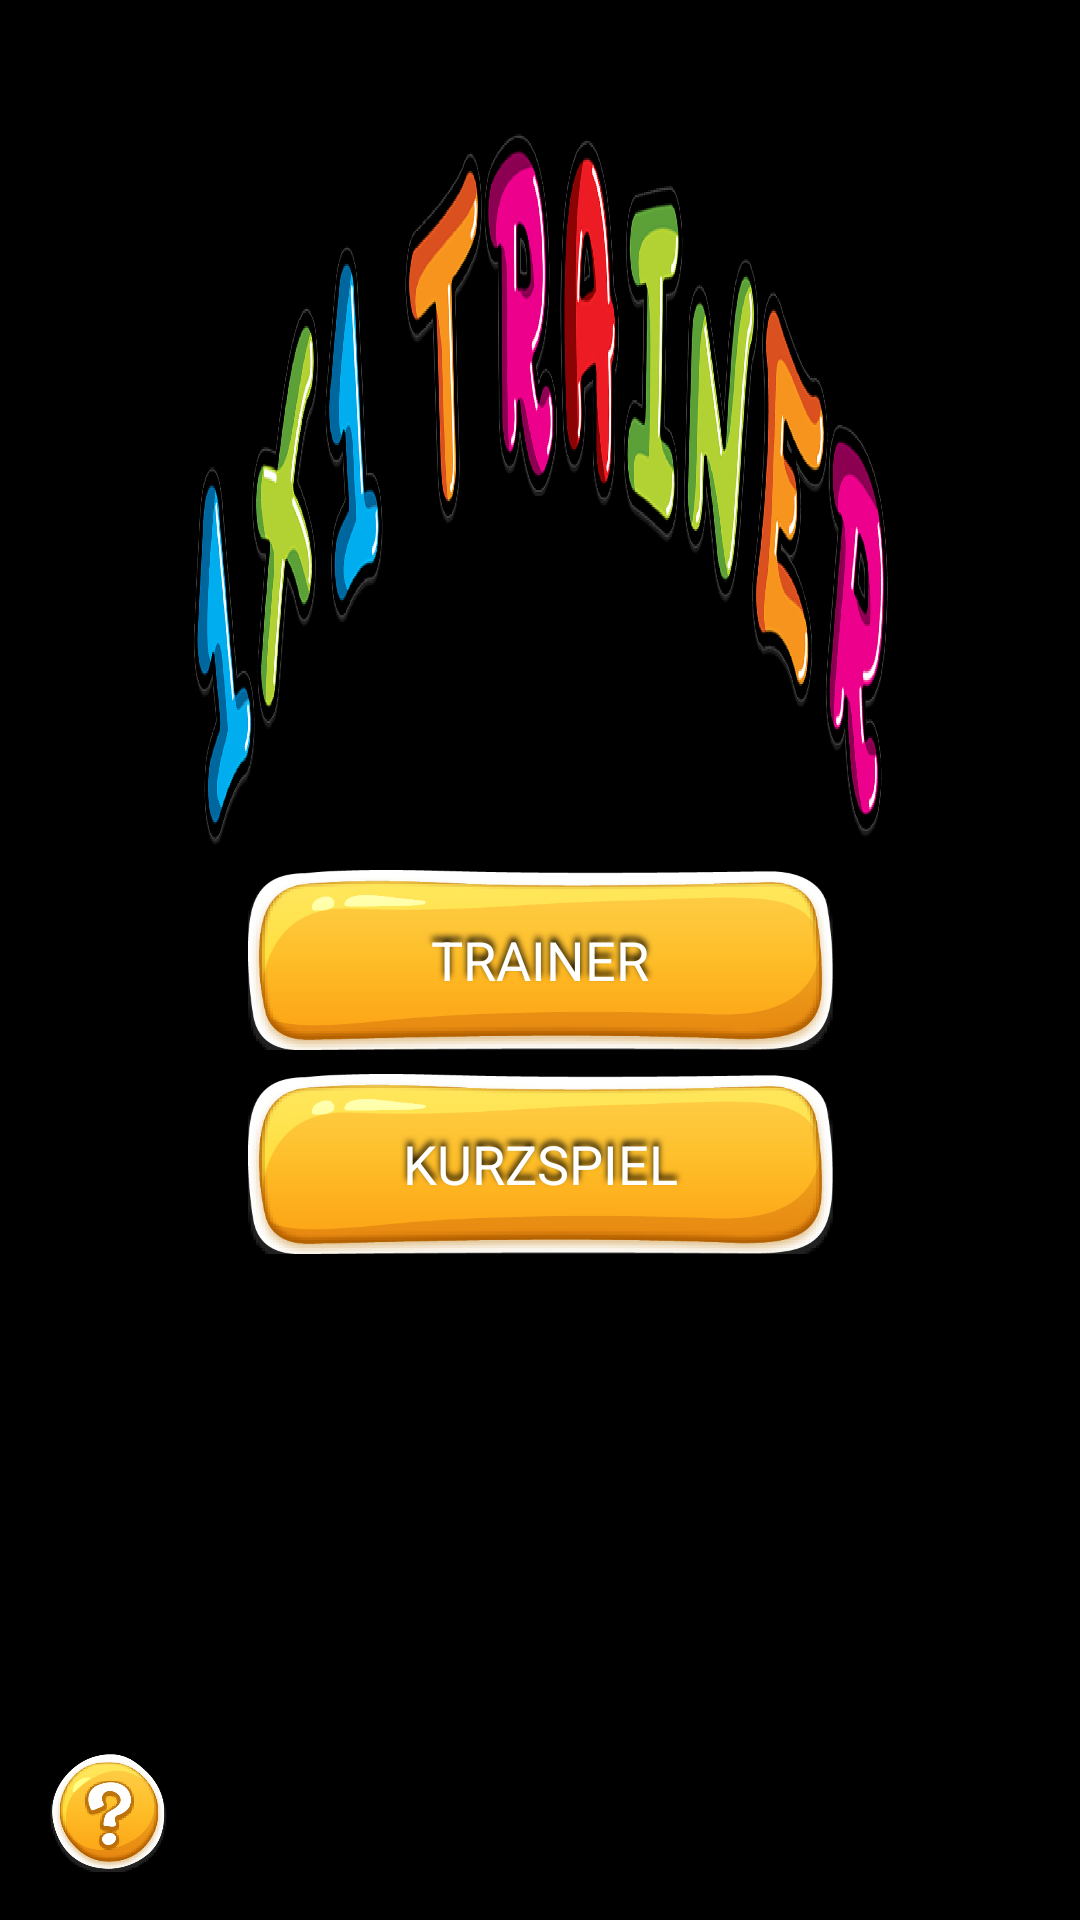

Produce the Android XML layout that renders to this screen, including the resource entries it uses.
<!-- AndroidManifest.xml: application theme android:Theme.NoTitleBar -->
<!-- res/layout/activity_start.xml -->
<?xml version="1.0" encoding="utf-8"?>
<android.support.constraint.ConstraintLayout xmlns:android="http://schemas.android.com/apk/res/android"
    xmlns:app="http://schemas.android.com/apk/res-auto"
    android:layout_width="match_parent"
    android:layout_height="match_parent"
    android:background="@mipmap/background"
    android:gravity="center_horizontal">

    <Button
        android:id="@+id/start_trainer_btn"
        android:layout_width="195dp"
        android:layout_height="60dp"
        android:background="@mipmap/button_orange"
        android:fontFamily="sans-serif"
        android:shadowColor="@color/black"
        android:shadowDy="-5"
        android:shadowRadius="5"
        android:text="@string/start_trainer"
        android:textAllCaps="false"
        android:textColor="@android:color/background_light"
        android:textSize="18sp"
        app:layout_constraintBottom_toBottomOf="parent"
        app:layout_constraintEnd_toEndOf="parent"
        app:layout_constraintHorizontal_bias="0.5"
        app:layout_constraintStart_toStartOf="parent"
        app:layout_constraintTop_toTopOf="parent" />

    <Button
        android:id="@+id/start_kurzspiel_btn"
        android:layout_width="195dp"
        android:layout_height="60dp"
        android:layout_marginTop="8dp"
        android:background="@mipmap/button_orange"
        android:fontFamily="sans-serif"
        android:shadowColor="@color/black"
        android:shadowDy="-5"
        android:shadowRadius="5"
        android:text="@string/start_kuzspiel_button"
        android:textColor="@android:color/background_light"
        android:textSize="18sp"
        app:layout_constraintEnd_toEndOf="parent"
        app:layout_constraintStart_toStartOf="parent"
        app:layout_constraintTop_toBottomOf="@+id/start_trainer_btn" />


    <Button
        android:id="@+id/start_help_btn"
        android:layout_width="0dp"
        android:layout_height="40dp"
        android:layout_marginStart="16dp"
        android:layout_marginBottom="16dp"
        android:background="@mipmap/button_help"
        app:layout_constraintBottom_toBottomOf="parent"
        app:layout_constraintDimensionRatio="h,1:1"
        app:layout_constraintStart_toStartOf="parent" />

    <ImageView
        android:id="@+id/start_title"
        android:layout_width="0dp"
        android:layout_height="0dp"
        android:layout_marginStart="64dp"
        android:layout_marginTop="42dp"
        android:layout_marginEnd="64dp"
        android:layout_marginBottom="8dp"
        android:background="@mipmap/title"
        app:layout_constraintBottom_toTopOf="@+id/start_trainer_btn"
        app:layout_constraintEnd_toEndOf="parent"
        app:layout_constraintStart_toStartOf="parent"
        app:layout_constraintTop_toTopOf="parent" />

    <ImageView
        android:id="@+id/start_help_modal"
        android:layout_width="0dp"
        android:layout_height="0dp"
        android:layout_marginStart="16dp"
        android:layout_marginTop="64dp"
        android:layout_marginEnd="16dp"
        android:layout_marginBottom="16dp"
        android:background="@mipmap/panel"
        android:visibility="invisible"
        app:layout_constraintBottom_toTopOf="@+id/start_help_btn"
        app:layout_constraintEnd_toEndOf="parent"
        app:layout_constraintStart_toStartOf="parent"
        app:layout_constraintTop_toTopOf="parent" />

    <TextView
        android:id="@+id/start_help_line_2"
        android:layout_width="0dp"
        android:layout_height="wrap_content"
        android:layout_marginStart="32dp"
        android:layout_marginEnd="32dp"
        android:fontFamily="casual"
        android:paddingLeft="16dp"
        android:paddingTop="8dp"
        android:paddingRight="16dp"
        android:paddingBottom="8dp"
        android:text="@string/help_line2"
        android:textColor="@color/black"
        android:textStyle="bold"
        android:visibility="invisible"
        app:layout_constraintBottom_toBottomOf="@+id/start_help_modal"
        app:layout_constraintEnd_toEndOf="@id/start_help_modal"
        app:layout_constraintStart_toStartOf="@id/start_help_modal"
        app:layout_constraintTop_toTopOf="@id/start_help_modal" />

    <TextView
        android:id="@+id/start_help_line_1"
        android:layout_width="0dp"
        android:layout_height="wrap_content"
        android:fontFamily="casual"
        android:paddingLeft="16dp"
        android:paddingTop="8dp"
        android:paddingRight="16dp"
        android:paddingBottom="8dp"
        android:text="@string/help_line1"
        android:textColor="@color/black"
        android:textStyle="bold"
        android:visibility="invisible"
        app:layout_constraintBottom_toTopOf="@+id/start_help_line_2"
        app:layout_constraintEnd_toEndOf="@+id/start_help_line_2"
        app:layout_constraintStart_toStartOf="@+id/start_help_line_2" />

    <TextView
        android:id="@+id/start_help_line_3"
        android:layout_width="wrap_content"
        android:layout_height="wrap_content"
        android:fontFamily="casual"
        android:paddingLeft="16dp"
        android:paddingTop="8dp"
        android:paddingRight="16dp"
        android:paddingBottom="8dp"
        android:text="@string/help_line3"
        android:textColor="@color/black"
        android:textStyle="bold"
        android:visibility="invisible"
        app:layout_constraintEnd_toEndOf="@+id/start_help_line_2"
        app:layout_constraintStart_toStartOf="@+id/start_help_line_2"
        app:layout_constraintTop_toBottomOf="@+id/start_help_line_2" />

    <Button
        android:id="@+id/start_help_back_btn"
        android:layout_width="0dp"
        android:layout_height="40dp"
        android:layout_marginStart="16dp"
        android:layout_marginBottom="16dp"
        android:background="@mipmap/button_back"
        android:visibility="invisible"
        app:layout_constraintBottom_toBottomOf="parent"
        app:layout_constraintDimensionRatio="h,1:1"
        app:layout_constraintStart_toStartOf="parent" />

    <ImageView
        android:id="@+id/start_tugraz_logo"
        android:layout_width="0dp"
        android:layout_height="0dp"
        android:layout_marginStart="8dp"
        android:layout_marginEnd="8dp"
        android:layout_marginBottom="24dp"
        android:src="@drawable/ic_tu_graz"
        android:visibility="gone"
        app:layout_constraintBottom_toBottomOf="parent"
        app:layout_constraintEnd_toEndOf="parent"
        app:layout_constraintStart_toEndOf="@+id/start_kurzspiel_btn"
        app:layout_constraintTop_toBottomOf="@+id/start_help_modal" />


</android.support.constraint.ConstraintLayout>
<!-- resources referenced by this layout -->
<resources>
  <color name="black">#000000</color>
  <!-- drawable ic_tu_graz: vector/xml drawable (drawable, 2533 chars, omitted) -->
  <!-- mipmap button_back: png bitmap (mipmap-xxxhdpi, 52908 bytes) -->
  <!-- mipmap button_help: png bitmap (mipmap-xxxhdpi, 56001 bytes) -->
  <!-- mipmap button_orange: png bitmap (mipmap-xxxhdpi, 45942 bytes) -->
  <!-- mipmap panel: png bitmap (mipmap-xxxhdpi, 467726 bytes) -->
  <!-- mipmap title: png bitmap (mipmap-xxxhdpi, 1000477 bytes) -->
  <string name="help_line1">TRAINER: Ein Webbasiertes Trainigsystem für das du ein Konto benötigst. Dein Lernfortschritt wird online gespeichtert.</string>
  <string name="help_line2">KURZSPIEL: Ein simples 1x1-Spiel, bei dem es darum geht, die höchstmögliche Punkezahl zu erreichen.</string>
  <string name="help_line3">Code &amp; Design: Manuel Hess, TU Graz 2019</string>
  <string name="start_kuzspiel_button">KURZSPIEL</string>
  <string name="start_trainer">TRAINER</string>
</resources>
